Dataset: A3_experiment (GitHub, isanarmu/movin-technical-challenge). Classes: rectangular, round.

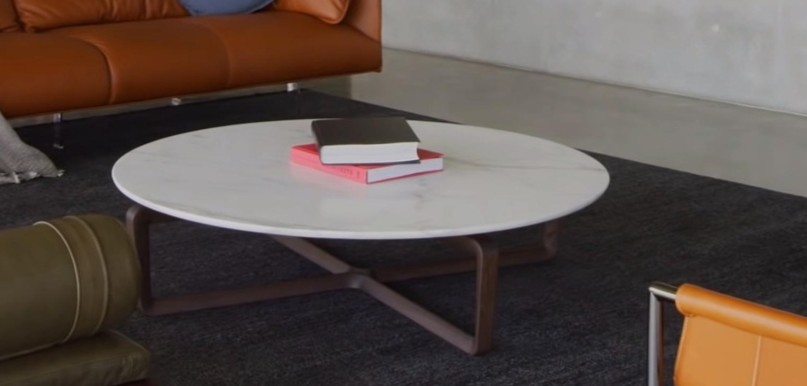
Label: round

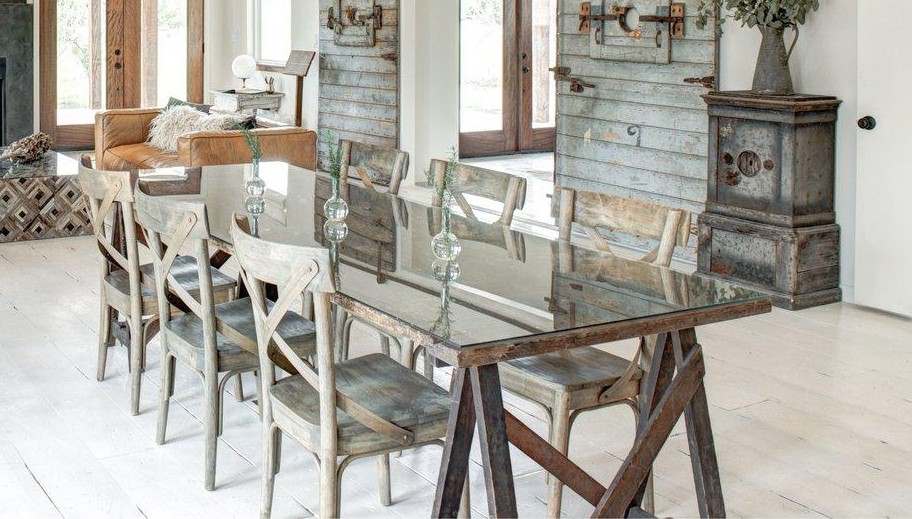
Label: rectangular

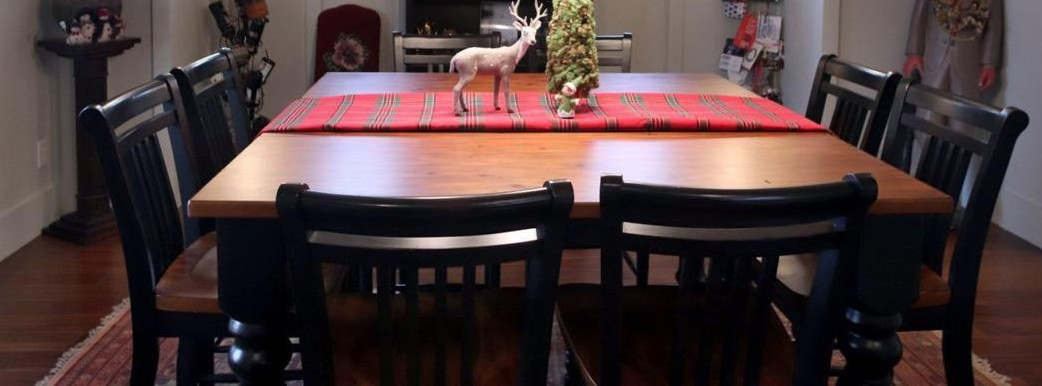
Label: rectangular

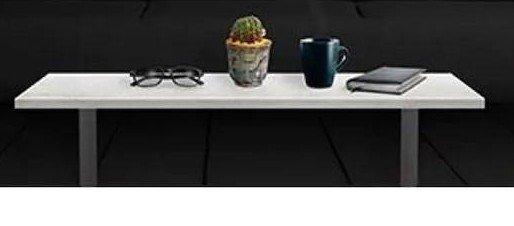
Label: rectangular

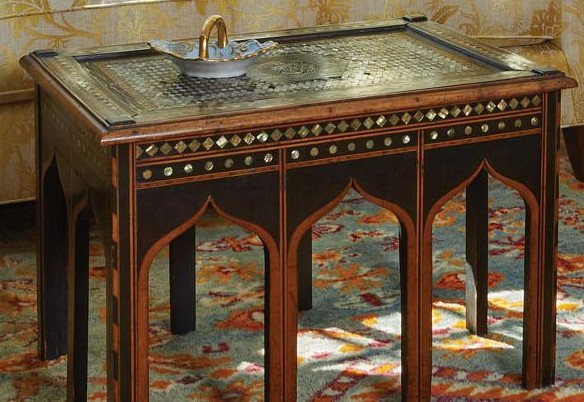
Label: rectangular

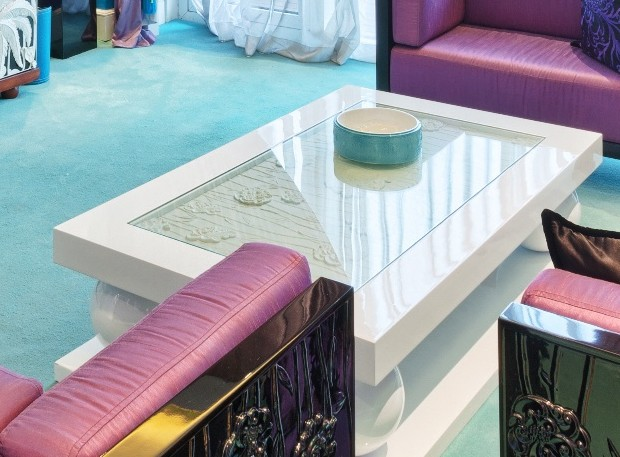
Label: rectangular
